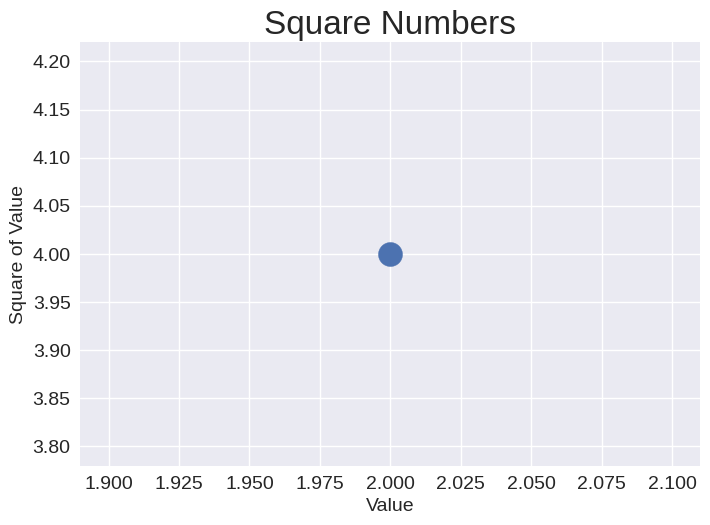

Reproduce this figure in Python.
import matplotlib.pyplot as plt

plt.style.use('seaborn-v0_8')
fig, ax = plt.subplots()
ax.scatter(2, 4, s=300)

# グラフのタイトルと軸ラベルを設定する
ax.set_title("Square Numbers", fontsize=24)
ax.set_xlabel("Value", fontsize=14)
ax.set_ylabel("Square of Value", fontsize=14)

# 目盛りラベルのサイズを設定する
ax.tick_params(labelsize=14)
plt.show()
